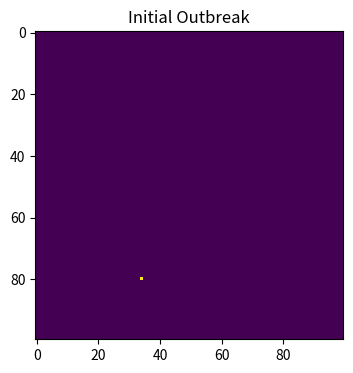
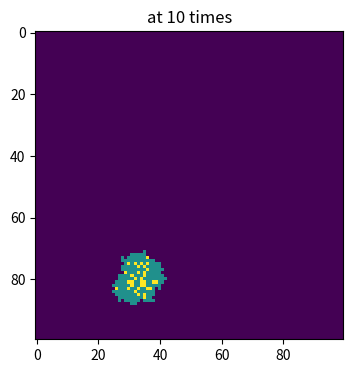
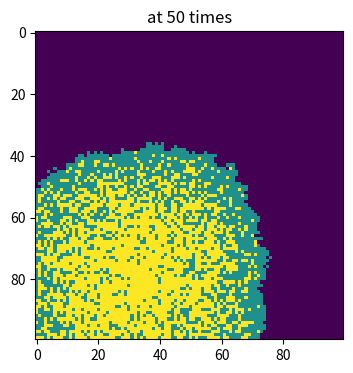
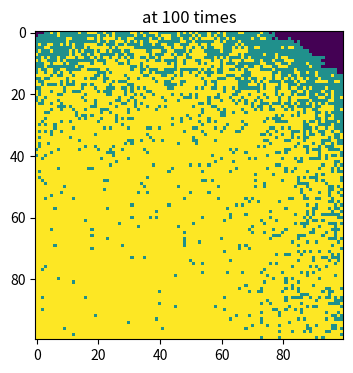

Source code (Python) for these figures, in order:
# import necessary libraries
import numpy as np
import matplotlib.pyplot as plt

# initialize the population and outbreak
population = np. zeros( (100, 100) )
outbreak = np.random.choice(range(100), 2)
population[outbreak[0], outbreak[1]] = 1

# plot the initial outbreak 
plt.figure(figsize=(6,4), dpi = 150)
plt.imshow(population, cmap='viridis', interpolation= 'nearest')
plt.title('Initial Outbreak')
plt.show() 

# define the parameters
beta = 0.3
gamma = 0.05

# simulate the spread of the outbreak
for k in range(1,101):
    # copy the current population
    new_population = population.copy()
    # find the infected people
    rows, cols = np.where(population == 1)
    for i in range(len(rows)):
        row = rows[i]
        col = cols[i]
        # recovery
        if np.random.random() < gamma:
            new_population[row, col] = 2
        # infection
        for x in [-1,0,1]:
            for y in [-1,0,1]:
                # ignore the original point
                if x == 0 and y == 0:
                    continue
                # infect neighboring people
                new_row = row + x
                new_col = col + y
                if new_row >= 0 and new_row < 100 and new_col >= 0 and new_col < 100 and population[new_row, new_col] == 0:
                    if np.random.random() < beta:
                        new_population[new_row, new_col] = 1
        # update the population
        population = new_population.copy()

    # plot the outbreak at different times
    if k in [10, 50, 100]:
        plt.figure(figsize=(6,4), dpi = 150)
        plt.imshow(population, cmap='viridis', interpolation= 'nearest')
        plt.title(f'at {k} times')
        plt.show()
        




